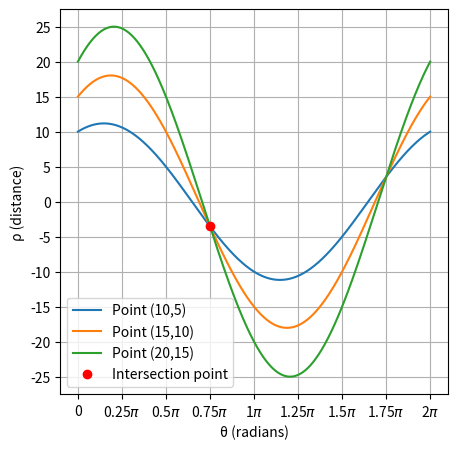

Here is the Python script that generated this plot:
"""
For points (10, 10), (20, 20), and (30, 30) in the image space, plot the corresponding
sinusoid waves in the Hough space, and visualize how their intersection point defines
the line
"""

import numpy as np
import matplotlib.pyplot as plt
import matplotlib.ticker as tck

points = [(10, 5), (15, 10), (20, 15)]

# Initiate plot
fig, ax = plt.subplots(figsize=(5, 5))

""" COMPLETE """
theta = np.linspace(0, 2*np.pi, 1000)
for x0, y0 in points:
    # Calculate rho for each theta using the normal form equation:
    rho = x0 * np.cos(theta) + y0 * np.sin(theta)
    ax.plot(theta, rho, label=f'Point ({x0},{y0})')

ax.grid(True)
ax.set_xlabel('θ (radians)')
ax.set_ylabel('ρ (distance)')

# Set major ticks every 0.25π (e.g., 0, 0.25π, 0.5π, 0.75π, ...)
ax.xaxis.set_major_locator(tck.MultipleLocator(base=0.25 * np.pi))
ax.yaxis.set_major_locator(tck.MultipleLocator(base=5))

# Format tick labels to display the pi symbol (π)
ax.xaxis.set_major_formatter(tck.FuncFormatter(
    lambda val, pos: '{:.3g}$\pi$'.format(val / np.pi) if val != 0 else '0'
))

""" COMPLETE """
intersection_theta = 0.75 * np.pi
intersection_rho = points[0][0] * np.cos(intersection_theta) + points[0][1] * np.sin(intersection_theta)
ax.plot(intersection_theta, intersection_rho, 'ro', 
         label=r'Intersection point')

plt.legend()
plt.savefig('q2_1_plot.png', bbox_inches='tight')
print("Success: Plot saved as q2_1_plot.png")